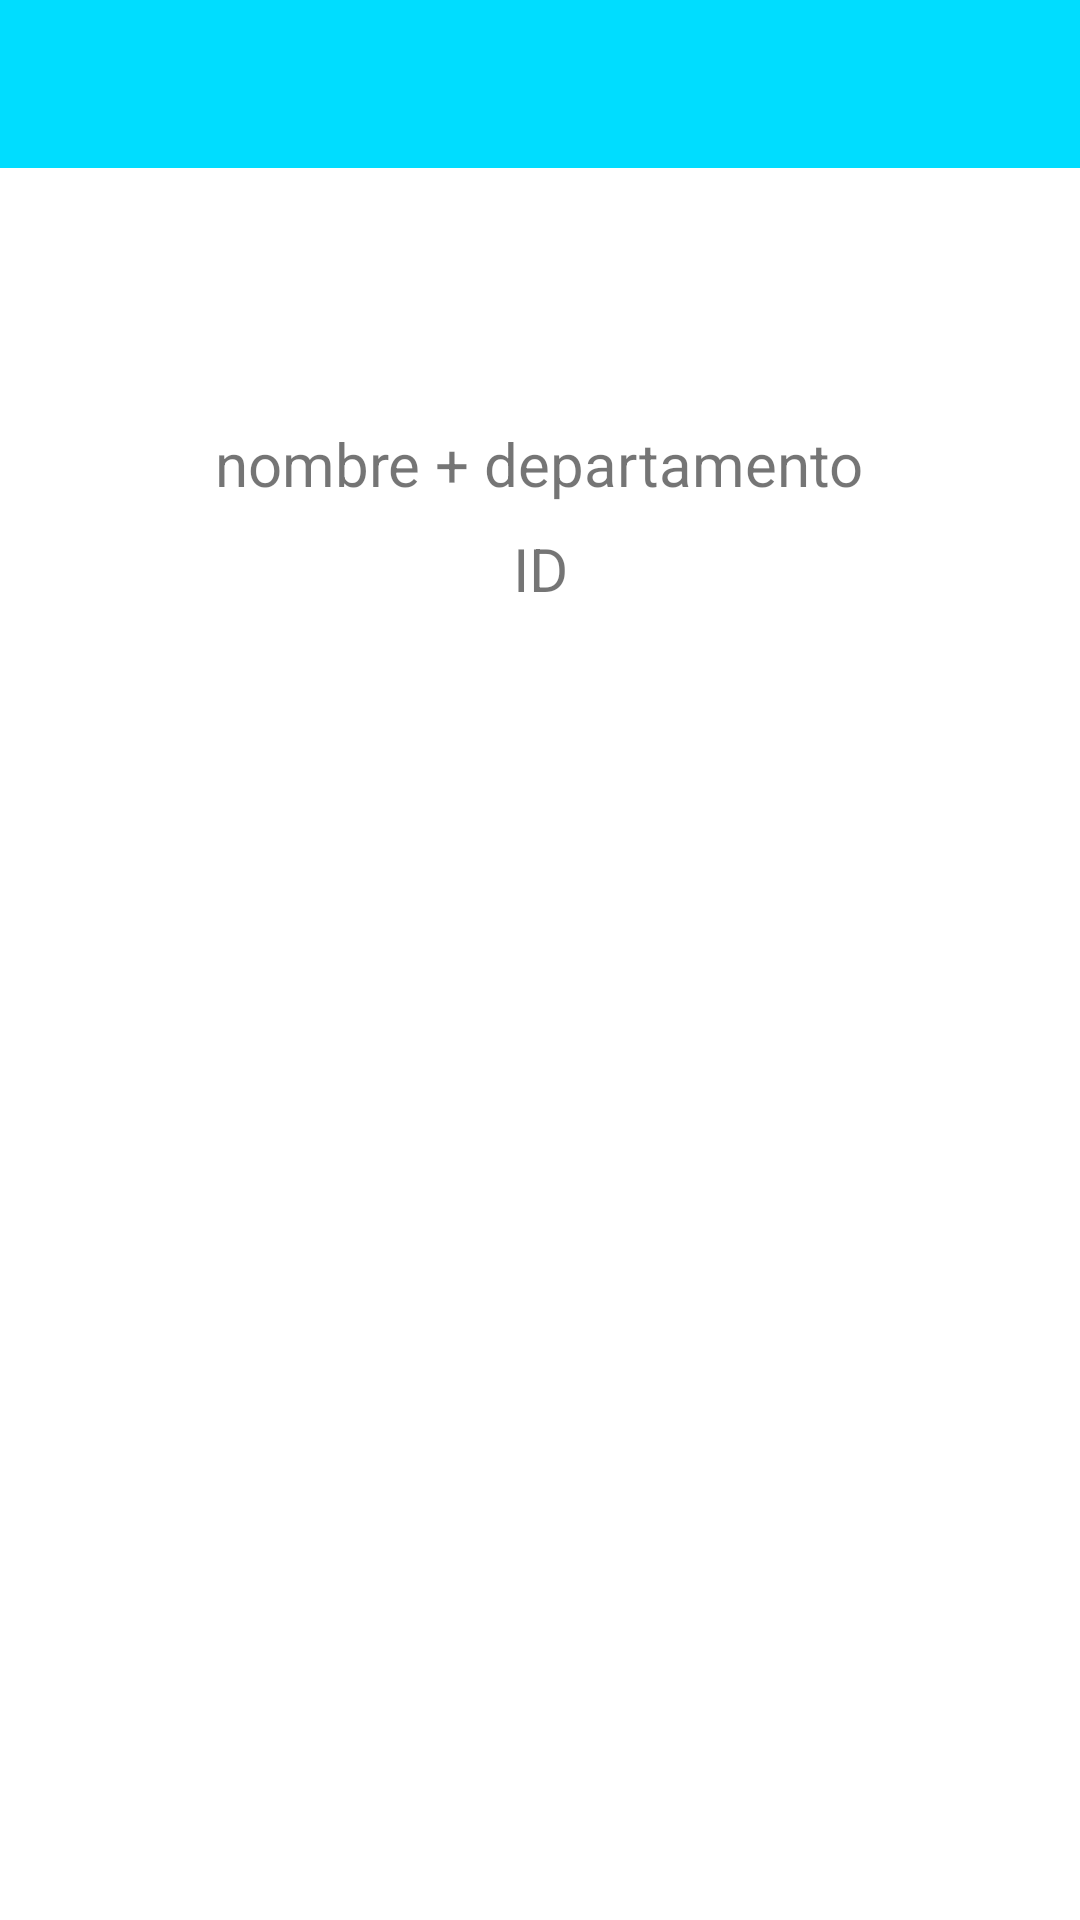

Reconstruct the res/layout file that produces this screen, plus the resources it refers to.
<!-- AndroidManifest.xml: application theme Theme.AgendaEmpleadosAndroid -->
<!-- res/layout/activity_detalle.xml -->
<?xml version="1.0" encoding="utf-8"?>
<LinearLayout xmlns:android="http://schemas.android.com/apk/res/android"
    xmlns:app="http://schemas.android.com/apk/res-auto"
    xmlns:tools="http://schemas.android.com/tools"
    android:layout_width="match_parent"
    android:layout_height="match_parent"
    android:orientation="vertical"
    tools:context=".DetalleActivity">

    <androidx.appcompat.widget.Toolbar
        android:id="@+id/toolbar2"
        android:layout_width="match_parent"
        android:layout_height="wrap_content"
        android:background="@android:color/holo_blue_bright"
        android:minHeight="?attr/actionBarSize"
        android:theme="?attr/actionBarTheme" />

    <Space
        android:layout_width="match_parent"
        android:layout_height="85dp" />

    <TextView
        android:id="@+id/nombreDepartDetalle"
        android:layout_width="wrap_content"
        android:layout_height="wrap_content"
        android:layout_gravity="center"
        android:text="nombre + departamento"
        android:textSize="20sp" />

    <Space
        android:layout_width="match_parent"
        android:layout_height="8dp" />

    <TextView
        android:id="@+id/idDetalle"
        android:layout_width="match_parent"
        android:layout_height="wrap_content"
        android:gravity="center"
        android:text="ID"
        android:textSize="20sp" />

    <Space
        android:layout_width="match_parent"
        android:layout_height="100dp" />

    <ImageView
        android:id="@+id/imageView"
        android:layout_width="match_parent"
        android:layout_height="wrap_content"
        app:srcCompat="@drawable/lupa" />

</LinearLayout>
<!-- resources referenced by this layout -->
<resources>
  <style name="Theme.AgendaEmpleadosAndroid" parent="Theme.MaterialComponents.DayNight.NoActionBar">
          
          <item name="colorPrimary">@color/purple_500</item>
          <item name="colorPrimaryVariant">@color/purple_700</item>
          <item name="colorOnPrimary">@color/white</item>
          
          <item name="colorSecondary">@color/teal_200</item>
          <item name="colorSecondaryVariant">@color/teal_700</item>
          <item name="colorOnSecondary">@color/black</item>
          
          <item name="android:statusBarColor" tools:targetApi="l">?attr/colorPrimaryVariant</item>
          
      </style>
  <!-- not gathered from this repository: default colours our renderer supplied (Android Studio template values) -->
  <color name="purple_500">#FF6200EE</color>
  <color name="purple_700">#FF3700B3</color>
  <color name="teal_200">#FF03DAC5</color>
  <color name="teal_700">#FF018786</color>
  <color name="black">#FF000000</color>
  <color name="white">#FFFFFFFF</color>
</resources>
